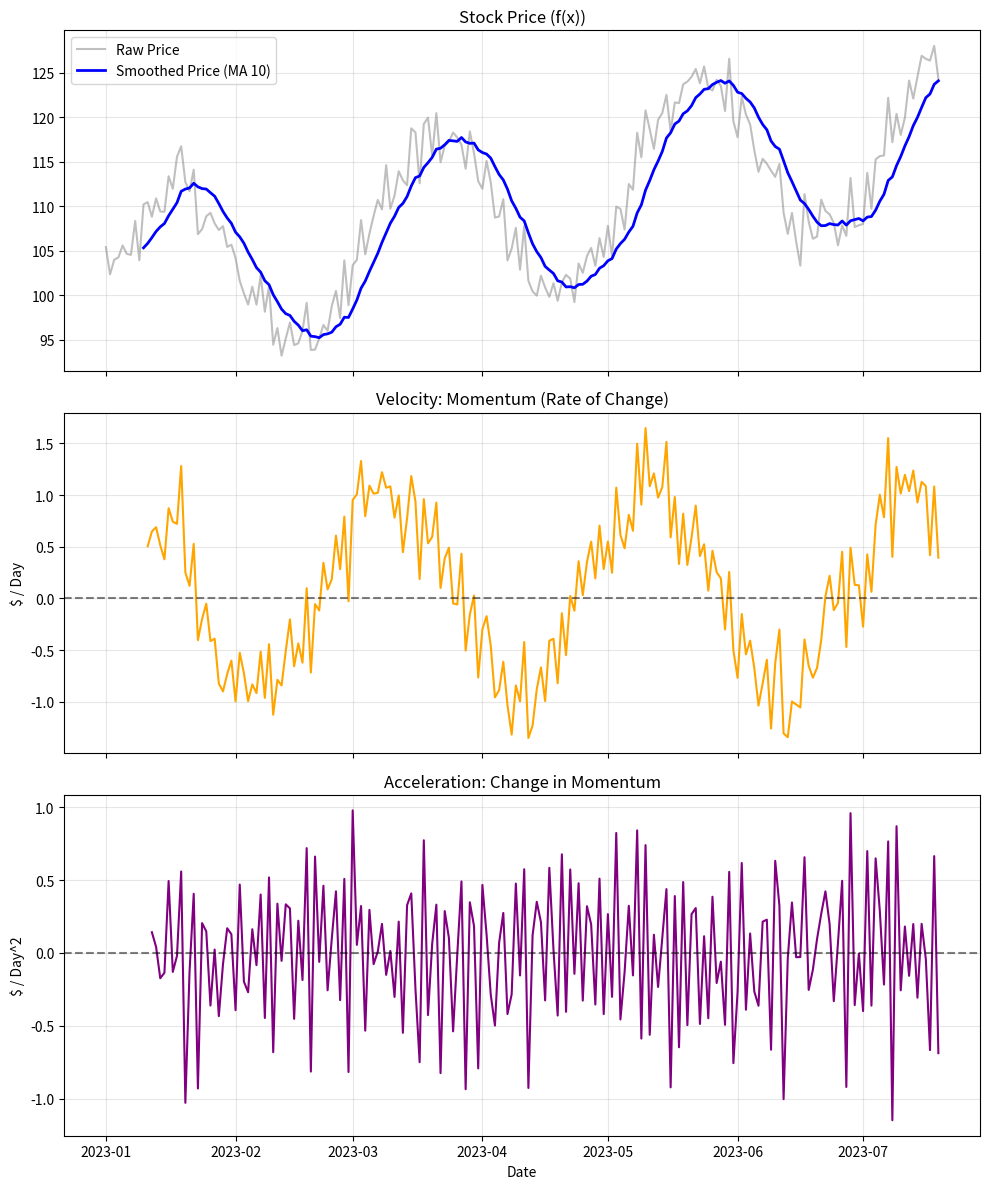

Generate this figure with matplotlib:
import numpy as np
import pandas as pd
import matplotlib.pyplot as plt

np.random.seed(101)
days = np.arange(200)
trend = days * 0.1
cycle = 10 * np.sin(days / 10)
noise = np.random.normal(0, 2, 200)

price = 100 + trend + cycle + noise
dates = pd.date_range(start='2023-01-01', periods=200)

df = pd.DataFrame({'Price': price}, index=dates)

df['MA_10'] = df['Price'].rolling(window=10).mean()

df['Velocity'] = df['MA_10'].diff()

df['Acceleration'] = df['Velocity'].diff()

fig, (ax1, ax2, ax3) = plt.subplots(3, 1, figsize=(10, 12), sharex=True)

ax1.plot(df.index, df['Price'], label='Raw Price', alpha=0.5, color='gray')
ax1.plot(df.index, df['MA_10'], label='Smoothed Price (MA 10)', color='blue', linewidth=2)
ax1.set_title('Stock Price (f(x))')
ax1.legend()
ax1.grid(True, alpha=0.3)

ax2.plot(df.index, df['Velocity'], color='orange', label='Velocity (f\'(x))')
ax2.axhline(0, color='black', linestyle='--', alpha=0.5)
ax2.set_title('Velocity: Momentum (Rate of Change)')
ax2.set_ylabel('$ / Day')
ax2.grid(True, alpha=0.3)

ax3.plot(df.index, df['Acceleration'], color='purple', label='Acceleration (f\'\'(x))')
ax3.axhline(0, color='black', linestyle='--', alpha=0.5)
ax3.set_title('Acceleration: Change in Momentum')
ax3.set_ylabel('$ / Day^2')
ax3.grid(True, alpha=0.3)

plt.xlabel('Date')
plt.tight_layout()

print("Analysis Complete.")
print("Notice how Acceleration (Purple) often crosses zero BEFORE the Price (Blue) peaks.")
print("This is the predictive power of Calculus applied to markets.")

plt.savefig('derivative_analysis_plot.png', dpi=300)
print("Graph saved as 'derivative_analysis_plot.png'")

